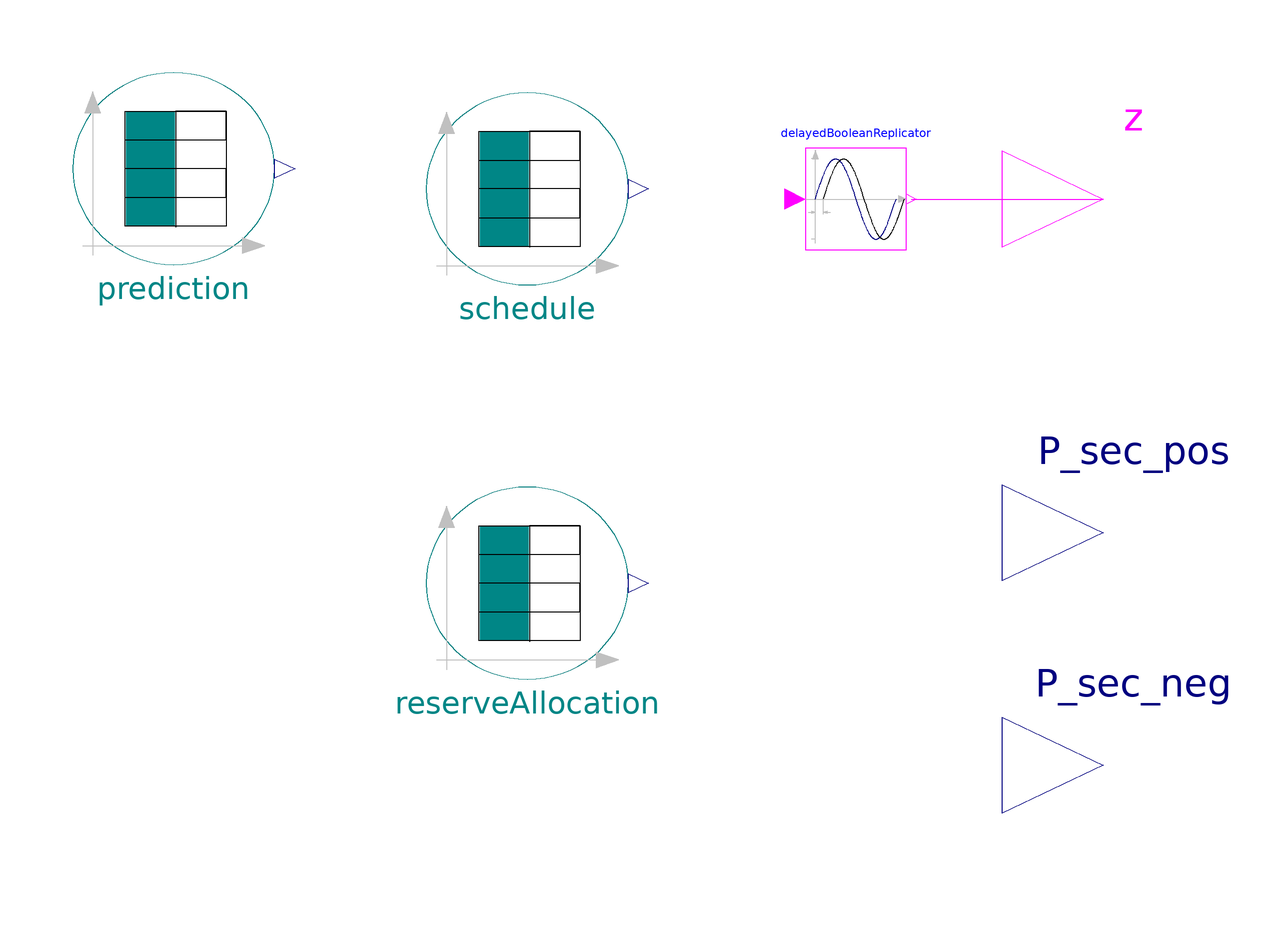

Above is the diagram view of the following Modelica model: its components placed by their Placement annotations and its connect equations drawn as lines.

model BinaryScheduleDataTable_fwd "Adds constants for easy allocation of outputs, forward-looking z output"


//________________________________________________________________________________//
// Component of the TransiEnt Library, version: 2.0.1                             //
//                                                                                //
// Licensed by Hamburg University of Technology under the 3-BSD-clause.           //
// Copyright 2021, Hamburg University of Technology.                              //
//________________________________________________________________________________//
//                                                                                //
// TransiEnt.EE, ResiliEntEE, IntegraNet and IntegraNet II are research projects  //
// supported by the German Federal Ministry of Economics and Energy               //
// (FKZ 03ET4003, 03ET4048, 0324027 and 03EI1008).                                //
// The TransiEnt Library research team consists of the following project partners://
// Institute of Engineering Thermodynamics (Hamburg University of Technology),    //
// Institute of Energy Systems (Hamburg University of Technology),                //
// Institute of Electrical Power and Energy Technology                            //
// (Hamburg University of Technology)                                             //
// Fraunhofer Institute for Environmental, Safety, and Energy Technology UMSICHT, //
// Gas- und Wärme-Institut Essen						  //
// and                                                                            //
// XRG Simulation GmbH (Hamburg, Germany).                                        //
//________________________________________________________________________________//





  // _____________________________________________
  //
  //          Imports and Class Hierarchy
  // _____________________________________________

  extends TransiEnt.Basics.Icons.Model;

  // _____________________________________________
  //
  //                 Outer Models
  // _____________________________________________

  outer TransiEnt.SimCenter simCenter;

  // _____________________________________________
  //
  //        Constants and Parameters
  // _____________________________________________

  parameter Boolean[nDispPlants] unit_blocked = cat(1, fill(false, nDispPlants-1), {true}) "Can bes used to constantly shut down a plant";
  parameter Boolean[nDispPlants] unit_mustrun = fill(false, nDispPlants) "Can bes used to constantly run a plant";
  parameter SI.Power P_init[nPlants]= zeros(nPlants);
  parameter SI.Time t_start = 0 "Start time, e.g. -3600 starts simulation at second hour";
  parameter SI.Time t_prediction = -3600 "e.g. -3600 means 1h ahead";
  parameter SI.Time samplePeriod=60 "Period of one cycle (must be equal to period in MeritOrderDispatcher)";
  parameter Integer[nDispPlants] controlPlants=1:nDispPlants "Indices of plants participating in secondary control";

  final parameter Integer ntime=integer(-t_prediction/samplePeriod+1);
  final parameter Integer nPlants =  simCenter.generationPark.nPlants "Total number of plants in day ahead planning";
  final parameter Integer nDispPlants =  simCenter.generationPark.nDispPlants "Dispatchable number of plants in day ahead planning";
  final parameter SI.Power[nDispPlants] P_min = simCenter.generationPark.P_min;

  // _____________________________________________
  //
  //             Variable Declarations
  // _____________________________________________

  // Diagnostics:
  Real y_scheduled_total = -sum(schedule.y);
  Real y_prediction_total = -sum(prediction.y);

  // _____________________________________________
  //
  //                  Interfaces
  // _____________________________________________

  Modelica.Blocks.Interfaces.BooleanOutput[nDispPlants,ntime] z annotation (Placement(transformation(extent={{93,21},{133,59}})));
  TransiEnt.Basics.Interfaces.Electrical.ElectricPowerOut[nDispPlants] P_sec_pos annotation (Placement(transformation(extent={{93,-45},{133,-7}})));
  TransiEnt.Basics.Interfaces.Electrical.ElectricPowerOut[nDispPlants] P_sec_neg annotation (Placement(transformation(extent={{93,-91},{133,-53}})));

  // _____________________________________________
  //
  //           Instances of other Classes
  // _____________________________________________

  replaceable TransiEnt.Grid.Electrical.UnitCommitment.ScheduleDataTable schedule(
    smoothness=simCenter.tableInterpolationSmoothness,
    datasource=TransiEnt.Basics.Tables.DataPrivacy.isPublic,
    constantfactor=1e6,
    WT=2,
    CCP=5,
    BCG=1,
    WW2=-1,
    GT1=6,
    columns=(2:nPlants + 1),
    relativepath="electricity/UnitCommitmentSchedules/UnitCommitmentSchedule_3600s_smoothed_REF35.txt",
    BM=9,
    PS=10,
    Curt=12,
    ROH=14,
    PV=15,
    WindOn=16,
    WindOff=17,
    OIL=7,
    GAR=8,
    Import=13,
    WW1=4,
    BC=3,
    startTime=t_start,
    GUDTS=3,
    GT2=7,
    GT3=8) constrainedby TransiEnt.Grid.Electrical.UnitCommitment.ScheduleDataTable "Tabled schedule from day ahead planning" annotation (
    __Dymola_editText=false,
    choicesAllMatching=true,
    Placement(transformation(extent={{-21,23},{19,61}})));

    replaceable TransiEnt.Grid.Electrical.UnitCommitment.ReserveScheduleDataTable reserveAllocation(
    smoothness=Modelica.Blocks.Types.Smoothness.ConstantSegments,
    datasource=schedule.datasource,
    columns=(2:3*nPlants + 1),
    relativepath=schedule.relativepath,
    startTime=schedule.startTime,
    constantfactor=-schedule.constantfactor) constrainedby TransiEnt.Grid.Electrical.UnitCommitment.ReserveScheduleDataTable "Tabled control power allocation from day ahead planning" annotation (
    __Dymola_editText=false,
    choicesAllMatching=true,
    Placement(transformation(extent={{-21,-55},{19,-17}})));

    ScheduleDataTable prediction(
    smoothness=schedule.smoothness,
    datasource=schedule.datasource,
    constantfactor=schedule.constantfactor,
    WT=schedule.WT,
    CCP=schedule.CCP,
    BCG=schedule.BCG,
    WW2=schedule.WW2,
    GT2=schedule.GT2,
    GT1=schedule.GT1,
    columns=(2:nPlants+1),
    relativepath=schedule.relativepath,
    absolute_path=schedule.absolute_path,
    use_absolute_path=schedule.use_absolute_path,
    BM=schedule.BM,
    PS=schedule.PS,
    Curt=schedule.Curt,
    ROH=schedule.ROH,
    PV=schedule.PV,
    WindOn=schedule.WindOn,
    WindOff=schedule.WindOff,
    OIL=schedule.OIL,
    GAR=schedule.GAR,
    Import=schedule.Import,
    WW1=schedule.WW1,
    BC=schedule.BC,
    startTime=t_prediction + schedule.startTime) "Generated with matlab script: \\\\transientee-sources\\matlab\\pd\\fahrplanoptimierung\\tageseinsatzplanung\\main.m" annotation (Placement(transformation(extent={{-91,27},{-51,65}})));


  TransiEnt.Basics.Blocks.DelayedBooleanReplicator delayedBooleanReplicator(
    samplePeriod=samplePeriod,
    nout=nDispPlants,
    t_pred=-t_prediction) annotation (Placement(transformation(extent={{54,30},{74,50}})));
equation
  // _____________________________________________
  //
  //           Characteristic Equations
  // _____________________________________________

  for i in 1:nDispPlants loop
    delayedBooleanReplicator.u[i] = (not unit_blocked[i] and -prediction.y[i] >= P_min[i]) or unit_mustrun[i];
    P_sec_pos[i] = reserveAllocation.y[nPlants+controlPlants[i]];
    P_sec_neg[i] = reserveAllocation.y[2*nPlants+controlPlants[i]];
  end for;

  connect(delayedBooleanReplicator.y, z) annotation (Line(points={{75,40},{113,40}}, color={255,0,255}));
  annotation (Icon(graphics={
        Rectangle(
          extent={{-48,68},{2,-52}},
          lineColor={255,255,255},
          fillColor={255,0,255},
          fillPattern=FillPattern.Solid),
        Line(points={{-48,-52},{-48,68},{52,68},{52,-52},{-48,-52},{-48,-22},{52,-22},{52,8},{-48,8},{-48,38},{52,38},{52,68},{2,68},{2,-53}},
            color={0,0,0}),
        Polygon(
          points={{-80,88},{-88,66},{-72,66},{-80,88}},
          lineColor={192,192,192},
          fillColor={192,192,192},
          fillPattern=FillPattern.Solid),
        Line(points={{-80,66},{-80,-82}}, color={192,192,192}),
        Line(points={{-90,-72},{82,-72}}, color={192,192,192}),
        Polygon(
          points={{90,-72},{68,-64},{68,-80},{90,-72}},
          lineColor={192,192,192},
          fillColor={192,192,192},
          fillPattern=FillPattern.Solid)}), Diagram(graphics,
                                                    coordinateSystem(preserveAspectRatio=false, extent={{-100,-100},{100,100}})),
    Documentation(info="<html>
<h4><span style=\"color: #008000\">1. Purpose of model</span></h4>
<p>(no remarks)</p>
<h4><span style=\"color: #008000\">2. Level of detail, physical effects considered, and physical insight</span></h4>
<p>(no remarks)</p>
<h4><span style=\"color: #008000\">3. Limits of validity </span></h4>
<p>(no remarks)</p>
<h4><span style=\"color: #008000\">4. Interfaces</span></h4>
<p>z[nDispPlants, ntime]: BooleanOutput</p>
<p>P_sec_pos[nDispPlants]: output for electric power in [W]</p>
<p>P_sec_neg[nDispPlants]: output for electric power in [W]</p>
<h4><span style=\"color: #008000\">5. Nomenclature</span></h4>
<p>(no remarks)</p>
<h4><span style=\"color: #008000\">6. Governing Equations</span></h4>
<p>(no remarks)</p>
<h4><span style=\"color: #008000\">7. Remarks for Usage</span></h4>
<p>(no remarks)</p>
<h4><span style=\"color: #008000\">8. Validation</span></h4>
<p>Tested in check model &quot;TransiEnt.Grid.Electrical.UnitCommitment.Check.TestBinarySchedule_fwd&quot;</p>
<h4><span style=\"color: #008000\">9. References</span></h4>
<p>(no remarks)</p>
<h4><span style=\"color: #008000\">10. Version History</span></h4>
</html>"));
end BinaryScheduleDataTable_fwd;